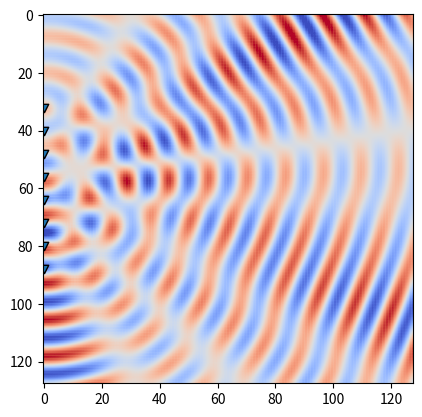

This chart was generated by the following Python code:
import matplotlib.pyplot as plt
import numpy as np
import matplotlib.animation as animation


frames = 1000  # Number of frames in the animation
grid_size = (128, 128)  # Size of heatmap grid



OMEGA = 0.5

NUM_TRANSMITTERS = 4

THETA = np.pi*(180+30)/180.0
TX_OFFSET = 0

transmitters = [(x,TX_OFFSET) for x in range(int(grid_size[0]/4), int(3*grid_size[0]/4), int(grid_size[0]/(4*NUM_TRANSMITTERS)))]


def tx(tx_pos, pos, theta, t):
    # Compute radial distance from tx
    r = np.sqrt(np.power(tx_pos[0]-pos[0], 2) + np.power(tx_pos[1]-pos[1],2))
    beta_x = -1.0*OMEGA*(tx_pos[0]-grid_size[0]/4)*np.sin(theta)
    beta_x2 = -1.0*OMEGA*(tx_pos[0]-grid_size[0]/4)*np.sin(np.pi*(180-20)/180.0)
    return 0.5*np.exp(1.0j*(OMEGA*t - r*OMEGA + beta_x)) + 0.5*np.exp(1.0j*(OMEGA*t - r*OMEGA + beta_x2))

field = np.empty(grid_size)

def generate_data(theta, t):
    for index, output, in np.ndenumerate(field):
        field[index] = 0
        for transmitter in transmitters:
            field[index] += np.real(tx(transmitter,index,theta, t))
    return field

def generate_tx_points():
    points_x = []
    points_y = []
    for transmitter in transmitters:
        points_x.append(transmitter[0])
        points_y.append(transmitter[1])
    return points_x, points_y

# Initialize figure
fig, ax = plt.subplots()
heatmap_data = generate_data(THETA,0)
heatmap = ax.imshow(heatmap_data, vmin=-1.0*NUM_TRANSMITTERS, vmax=1.0*NUM_TRANSMITTERS, cmap="coolwarm", interpolation='sinc', animated=True)
tx_points = generate_tx_points()
scatter = ax.scatter(tx_points[1], tx_points[0], marker = 'v',edgecolors='black')

# Update function for animation
def update(frame):
    # heatmap.set_array(generate_data(THETA + 2*np.pi*frame/frames, frame))  # Update heatmap data]
    heatmap.set_array(generate_data(THETA, frame))  # Update heatmap data]

    # scatter.set_offsets(tx_points[1], tx_points[0])
    return [heatmap, scatter]

# Create animation
ani = animation.FuncAnimation(fig, update, frames=frames, interval=30, blit=True)

# Save as GIF (optional)
# ani.save("animated_heatmap.gif", writer="pillow")

plt.show()
